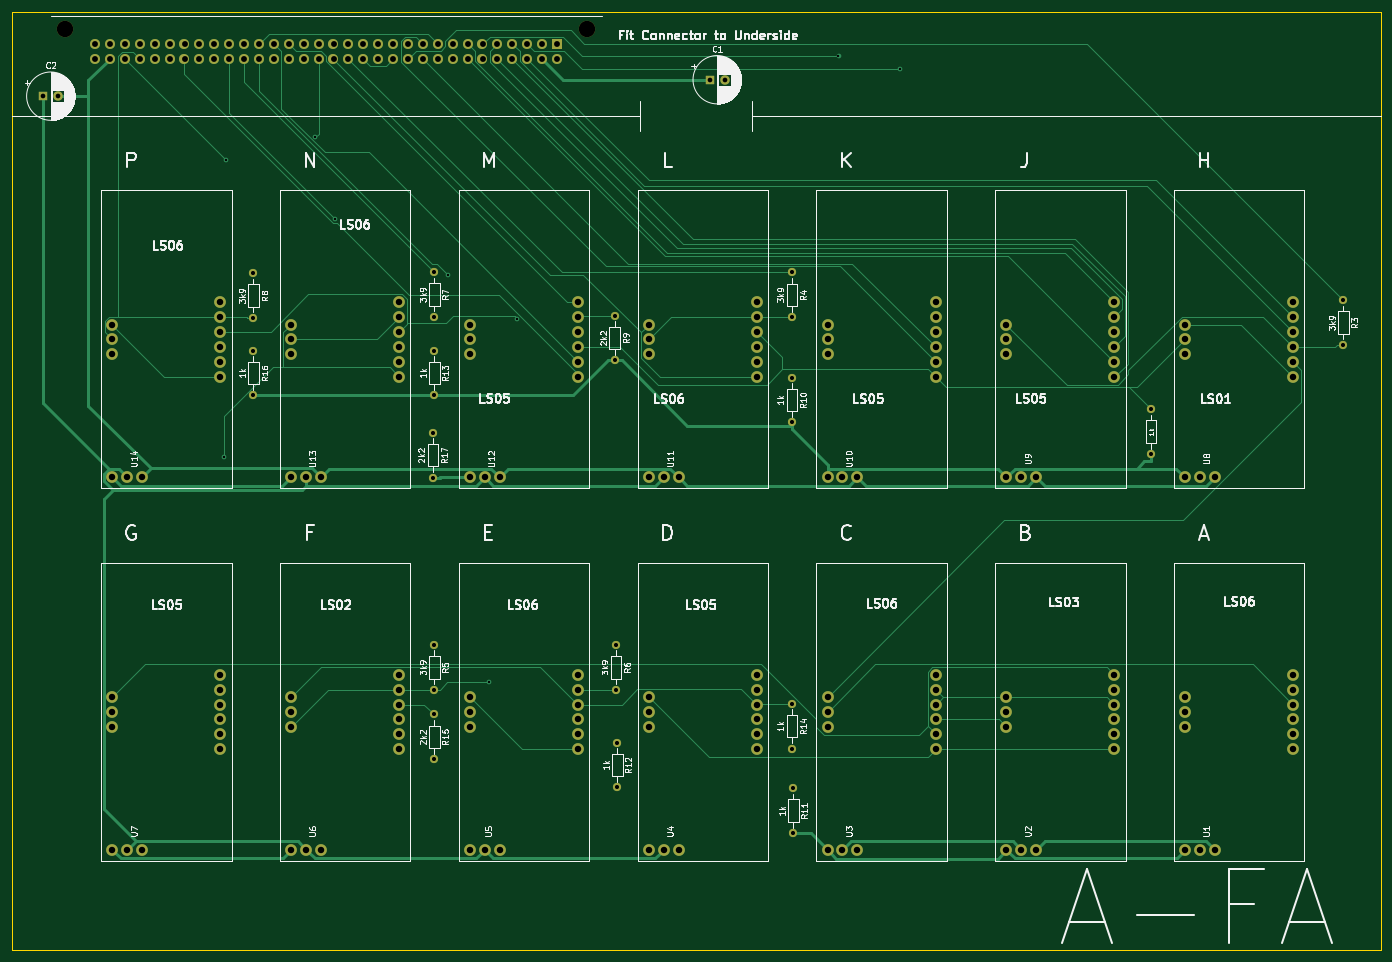
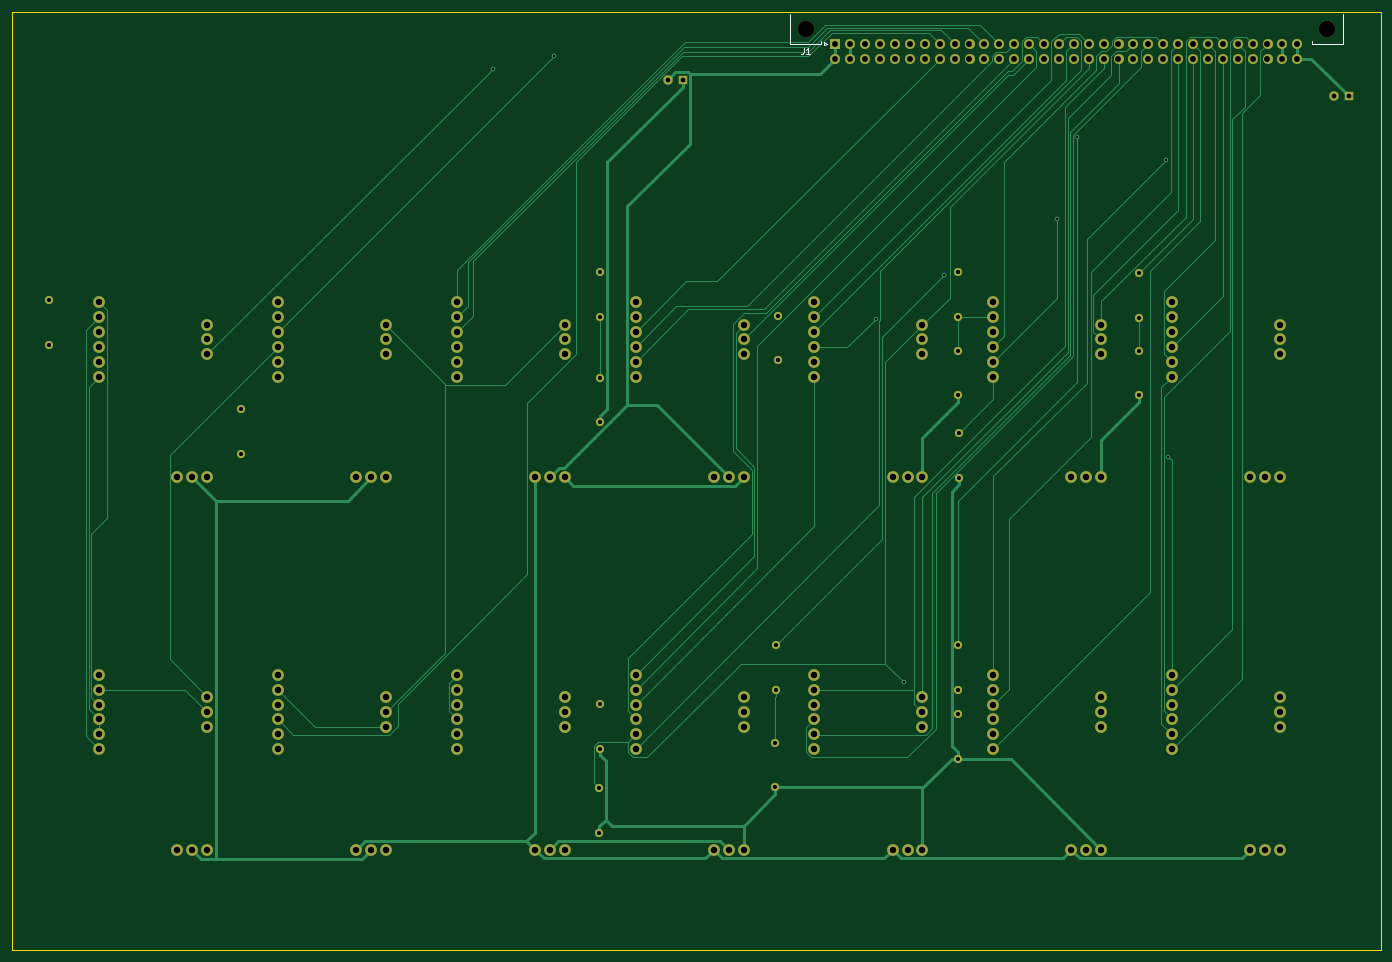
Circuit board: 11 layer files. Board 233.3 x 160.0 mm.
- bottom_copper: A-FA-B.Cu.gbr (38996 bytes)
- bottom_mask: A-FA-B.Mask.gbr (8997 bytes)
- paste: A-FA-B.Paste.gbr (496 bytes)
- bottom_silk: A-FA-B.SilkS.gbr (1380 bytes)
- outline: A-FA-Edge.Cuts.gbr (696 bytes)
- top_copper: A-FA-F.Cu.gbr (37244 bytes)
- top_mask: A-FA-F.Mask.gbr (8997 bytes)
- paste: A-FA-F.Paste.gbr (496 bytes)
- top_silk: A-FA-F.SilkS.gbr (93210 bytes)
- drill: A-FA-NPTH.drl (190 bytes)
- drill: A-FA-PTH.drl (4148 bytes)

=== bottom_copper: A-FA-B.Cu.gbr (38996 bytes, source omitted) ===
=== bottom_mask: A-FA-B.Mask.gbr (8997 bytes, source omitted) ===
=== paste: A-FA-B.Paste.gbr ===
G04 #@! TF.GenerationSoftware,KiCad,Pcbnew,(5.0.0)*
G04 #@! TF.CreationDate,2019-10-07T01:06:36+01:00*
G04 #@! TF.ProjectId,A-FA,412D46412E6B696361645F7063620000,rev?*
G04 #@! TF.SameCoordinates,Original*
G04 #@! TF.FileFunction,Paste,Bot*
G04 #@! TF.FilePolarity,Positive*
%FSLAX46Y46*%
G04 Gerber Fmt 4.6, Leading zero omitted, Abs format (unit mm)*
G04 Created by KiCad (PCBNEW (5.0.0)) date 10/07/19 01:06:36*
%MOMM*%
%LPD*%
G01*
G04 APERTURE LIST*
G04 APERTURE END LIST*
M02*

=== bottom_silk: A-FA-B.SilkS.gbr ===
G04 #@! TF.GenerationSoftware,KiCad,Pcbnew,(5.0.0)*
G04 #@! TF.CreationDate,2019-10-07T01:06:36+01:00*
G04 #@! TF.ProjectId,A-FA,412D46412E6B696361645F7063620000,rev?*
G04 #@! TF.SameCoordinates,Original*
G04 #@! TF.FileFunction,Legend,Bot*
G04 #@! TF.FilePolarity,Positive*
%FSLAX46Y46*%
G04 Gerber Fmt 4.6, Leading zero omitted, Abs format (unit mm)*
G04 Created by KiCad (PCBNEW (5.0.0)) date 10/07/19 01:06:36*
%MOMM*%
%LPD*%
G01*
G04 APERTURE LIST*
%ADD10C,0.120000*%
%ADD11C,0.150000*%
G04 APERTURE END LIST*
D10*
G04 #@! TO.C,J1*
X120295000Y-31161000D02*
X119695000Y-30861000D01*
X120295000Y-30561000D02*
X120295000Y-31161000D01*
X119695000Y-30861000D02*
X120295000Y-30561000D01*
D11*
X31875000Y-30921000D02*
X31875000Y-25821000D01*
X37075000Y-30921000D02*
X31875000Y-30921000D01*
X37075000Y-30421000D02*
X37075000Y-30921000D01*
X126075000Y-30921000D02*
X126075000Y-25821000D01*
X120875000Y-30921000D02*
X126075000Y-30921000D01*
X120875000Y-30421000D02*
X120875000Y-30921000D01*
X123758333Y-31583380D02*
X123758333Y-32297666D01*
X123805952Y-32440523D01*
X123901190Y-32535761D01*
X124044047Y-32583380D01*
X124139285Y-32583380D01*
X122758333Y-32583380D02*
X123329761Y-32583380D01*
X123044047Y-32583380D02*
X123044047Y-31583380D01*
X123139285Y-31726238D01*
X123234523Y-31821476D01*
X123329761Y-31869095D01*
G04 #@! TD*
M02*

=== outline: A-FA-Edge.Cuts.gbr ===
G04 #@! TF.GenerationSoftware,KiCad,Pcbnew,(5.0.0)*
G04 #@! TF.CreationDate,2019-10-07T01:06:36+01:00*
G04 #@! TF.ProjectId,A-FA,412D46412E6B696361645F7063620000,rev?*
G04 #@! TF.SameCoordinates,Original*
G04 #@! TF.FileFunction,Profile,NP*
%FSLAX46Y46*%
G04 Gerber Fmt 4.6, Leading zero omitted, Abs format (unit mm)*
G04 Created by KiCad (PCBNEW (5.0.0)) date 10/07/19 01:06:36*
%MOMM*%
%LPD*%
G01*
G04 APERTURE LIST*
%ADD10C,0.100000*%
G04 APERTURE END LIST*
D10*
X25400000Y-25400000D02*
X25400000Y-185400000D01*
X25400000Y-185400000D02*
X258750000Y-185400000D01*
X258750000Y-25400000D02*
X258750000Y-185400000D01*
X25400000Y-25400000D02*
X258750000Y-25400000D01*
M02*

=== top_copper: A-FA-F.Cu.gbr (37244 bytes, source omitted) ===
=== top_mask: A-FA-F.Mask.gbr (8997 bytes, source omitted) ===
=== paste: A-FA-F.Paste.gbr ===
G04 #@! TF.GenerationSoftware,KiCad,Pcbnew,(5.0.0)*
G04 #@! TF.CreationDate,2019-10-07T01:06:36+01:00*
G04 #@! TF.ProjectId,A-FA,412D46412E6B696361645F7063620000,rev?*
G04 #@! TF.SameCoordinates,Original*
G04 #@! TF.FileFunction,Paste,Top*
G04 #@! TF.FilePolarity,Positive*
%FSLAX46Y46*%
G04 Gerber Fmt 4.6, Leading zero omitted, Abs format (unit mm)*
G04 Created by KiCad (PCBNEW (5.0.0)) date 10/07/19 01:06:36*
%MOMM*%
%LPD*%
G01*
G04 APERTURE LIST*
G04 APERTURE END LIST*
M02*

=== top_silk: A-FA-F.SilkS.gbr (93210 bytes, source omitted) ===
=== drill: A-FA-NPTH.drl ===
M48
;DRILL file {KiCad (5.0.0)} date 10/07/19 01:06:39
;FORMAT={-:-/ absolute / inch / decimal}
FMAT,2
INCH,TZ
T1C0.1102
%
G90
G05
M72
T1
X1.3593Y-1.115
X4.8593Y-1.115
T0
M30

=== drill: A-FA-PTH.drl ===
M48
;DRILL file {KiCad (5.0.0)} date 10/07/19 01:06:39
;FORMAT={-:-/ absolute / inch / decimal}
FMAT,2
INCH,TZ
T1C0.0157
T2C0.0276
T3C0.0315
T4C0.0394
T5C0.0433
%
G90
G05
M72
T1
X2.4238Y-3.9874
X2.4386Y-1.9944
X3.037Y-1.8427
X3.1694Y-2.389
X3.9278Y-2.765
X4.2022Y-5.5011
X4.3897Y-3.0606
X6.5485Y-1.2986
X6.9585Y-1.3835
T2
X3.8346Y-5.7165
X3.8346Y-6.0165
X5.063Y-5.9055
X5.063Y-6.2055
X5.0551Y-5.25
X5.0551Y-5.55
X2.622Y-3.275
X2.622Y-3.575
X6.2362Y-3.4567
X6.2362Y-3.7567
X3.8346Y-5.25
X3.8346Y-5.55
X6.2362Y-5.6457
X6.2362Y-5.9457
X5.0472Y-3.0394
X5.0472Y-3.3394
X9.937Y-2.937
X9.937Y-3.237
X8.6457Y-3.6693
X8.6457Y-3.9693
X6.2441Y-6.2126
X6.2441Y-6.5126
X6.2362Y-2.75
X6.2362Y-3.05
X2.622Y-2.7559
X2.622Y-3.0559
X3.8268Y-3.8268
X3.8268Y-4.1268
X3.8346Y-3.275
X3.8346Y-3.575
X3.8346Y-2.7475
X3.8346Y-3.0475
T3
X5.685Y-1.4567
X5.7835Y-1.4567
X1.2126Y-1.5669
X1.311Y-1.5669
T4
X1.5593Y-1.215
X1.5593Y-1.315
X1.6593Y-1.215
X1.6593Y-1.315
X1.7593Y-1.215
X1.7593Y-1.315
X1.8593Y-1.215
X1.8593Y-1.315
X1.9593Y-1.215
X1.9593Y-1.315
X2.0593Y-1.215
X2.0593Y-1.315
X2.1593Y-1.215
X2.1593Y-1.315
X2.2593Y-1.215
X2.2593Y-1.315
X2.3593Y-1.215
X2.3593Y-1.315
X2.4593Y-1.215
X2.4593Y-1.315
X2.5593Y-1.215
X2.5593Y-1.315
X2.6593Y-1.215
X2.6593Y-1.315
X2.7593Y-1.215
X2.7593Y-1.315
X2.8593Y-1.215
X2.8593Y-1.315
X2.9593Y-1.215
X2.9593Y-1.315
X3.0593Y-1.215
X3.0593Y-1.315
X3.1593Y-1.215
X3.1593Y-1.315
X3.2593Y-1.215
X3.2593Y-1.315
X3.3593Y-1.215
X3.3593Y-1.315
X3.4593Y-1.215
X3.4593Y-1.315
X3.5593Y-1.215
X3.5593Y-1.315
X3.6593Y-1.215
X3.6593Y-1.315
X3.7593Y-1.215
X3.7593Y-1.315
X3.8593Y-1.215
X3.8593Y-1.315
X3.9593Y-1.215
X3.9593Y-1.315
X4.0593Y-1.215
X4.0593Y-1.315
X4.1593Y-1.215
X4.1593Y-1.315
X4.2593Y-1.215
X4.2593Y-1.315
X4.3593Y-1.215
X4.3593Y-1.315
X4.4593Y-1.215
X4.4593Y-1.315
X4.5593Y-1.215
X4.5593Y-1.315
X4.6593Y-1.215
X4.6593Y-1.315
T5
X2.875Y-3.1
X2.875Y-3.2
X2.875Y-3.3
X2.875Y-4.125
X2.975Y-4.125
X3.075Y-4.125
X3.6Y-2.95
X3.6Y-3.05
X3.6Y-3.15
X3.6Y-3.25
X3.6Y-3.35
X3.6Y-3.45
X8.875Y-5.6
X8.875Y-5.7
X8.875Y-5.8
X8.875Y-6.625
X8.975Y-6.625
X9.075Y-6.625
X9.6Y-5.45
X9.6Y-5.55
X9.6Y-5.65
X9.6Y-5.75
X9.6Y-5.85
X9.6Y-5.95
X7.675Y-3.1
X7.675Y-3.2
X7.675Y-3.3
X7.675Y-4.125
X7.775Y-4.125
X7.875Y-4.125
X8.4Y-2.95
X8.4Y-3.05
X8.4Y-3.15
X8.4Y-3.25
X8.4Y-3.35
X8.4Y-3.45
X7.675Y-5.6
X7.675Y-5.7
X7.675Y-5.8
X7.675Y-6.625
X7.775Y-6.625
X7.875Y-6.625
X8.4Y-5.45
X8.4Y-5.55
X8.4Y-5.65
X8.4Y-5.75
X8.4Y-5.85
X8.4Y-5.95
X6.475Y-5.6
X6.475Y-5.7
X6.475Y-5.8
X6.475Y-6.625
X6.575Y-6.625
X6.675Y-6.625
X7.2Y-5.45
X7.2Y-5.55
X7.2Y-5.65
X7.2Y-5.75
X7.2Y-5.85
X7.2Y-5.95
X1.675Y-5.6
X1.675Y-5.7
X1.675Y-5.8
X1.675Y-6.625
X1.775Y-6.625
X1.875Y-6.625
X2.4Y-5.45
X2.4Y-5.55
X2.4Y-5.65
X2.4Y-5.75
X2.4Y-5.85
X2.4Y-5.95
X4.075Y-5.6
X4.075Y-5.7
X4.075Y-5.8
X4.075Y-6.625
X4.175Y-6.625
X4.275Y-6.625
X4.8Y-5.45
X4.8Y-5.55
X4.8Y-5.65
X4.8Y-5.75
X4.8Y-5.85
X4.8Y-5.95
X8.875Y-3.1
X8.875Y-3.2
X8.875Y-3.3
X8.875Y-4.125
X8.975Y-4.125
X9.075Y-4.125
X9.6Y-2.95
X9.6Y-3.05
X9.6Y-3.15
X9.6Y-3.25
X9.6Y-3.35
X9.6Y-3.45
X1.675Y-3.1
X1.675Y-3.2
X1.675Y-3.3
X1.675Y-4.125
X1.775Y-4.125
X1.875Y-4.125
X2.4Y-2.95
X2.4Y-3.05
X2.4Y-3.15
X2.4Y-3.25
X2.4Y-3.35
X2.4Y-3.45
X6.475Y-3.1
X6.475Y-3.2
X6.475Y-3.3
X6.475Y-4.125
X6.575Y-4.125
X6.675Y-4.125
X7.2Y-2.95
X7.2Y-3.05
X7.2Y-3.15
X7.2Y-3.25
X7.2Y-3.35
X7.2Y-3.45
X2.875Y-5.6
X2.875Y-5.7
X2.875Y-5.8
X2.875Y-6.625
X2.975Y-6.625
X3.075Y-6.625
X3.6Y-5.45
X3.6Y-5.55
X3.6Y-5.65
X3.6Y-5.75
X3.6Y-5.85
X3.6Y-5.95
X5.275Y-3.1
X5.275Y-3.2
X5.275Y-3.3
X5.275Y-4.125
X5.375Y-4.125
X5.475Y-4.125
X6.Y-2.95
X6.Y-3.05
X6.Y-3.15
X6.Y-3.25
X6.Y-3.35
X6.Y-3.45
X4.075Y-3.1
X4.075Y-3.2
X4.075Y-3.3
X4.075Y-4.125
X4.175Y-4.125
X4.275Y-4.125
X4.8Y-2.95
X4.8Y-3.05
X4.8Y-3.15
X4.8Y-3.25
X4.8Y-3.35
X4.8Y-3.45
X5.275Y-5.6
X5.275Y-5.7
X5.275Y-5.8
X5.275Y-6.625
X5.375Y-6.625
X5.475Y-6.625
X6.Y-5.45
X6.Y-5.55
X6.Y-5.65
X6.Y-5.75
X6.Y-5.85
X6.Y-5.95
T0
M30
